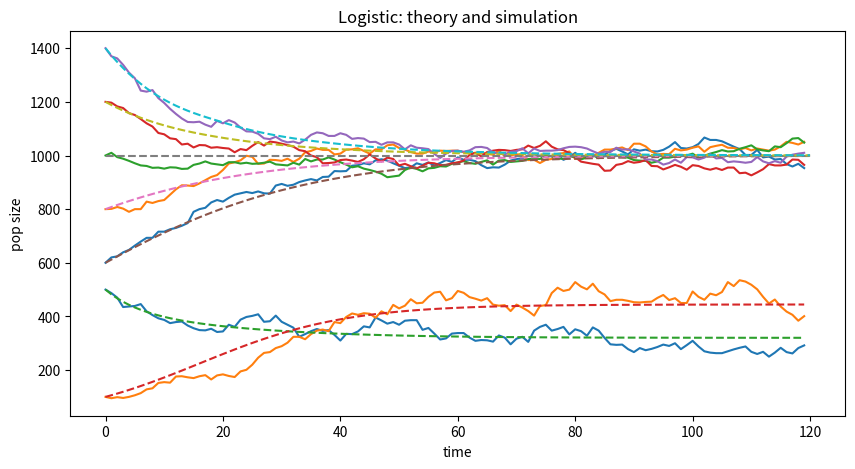
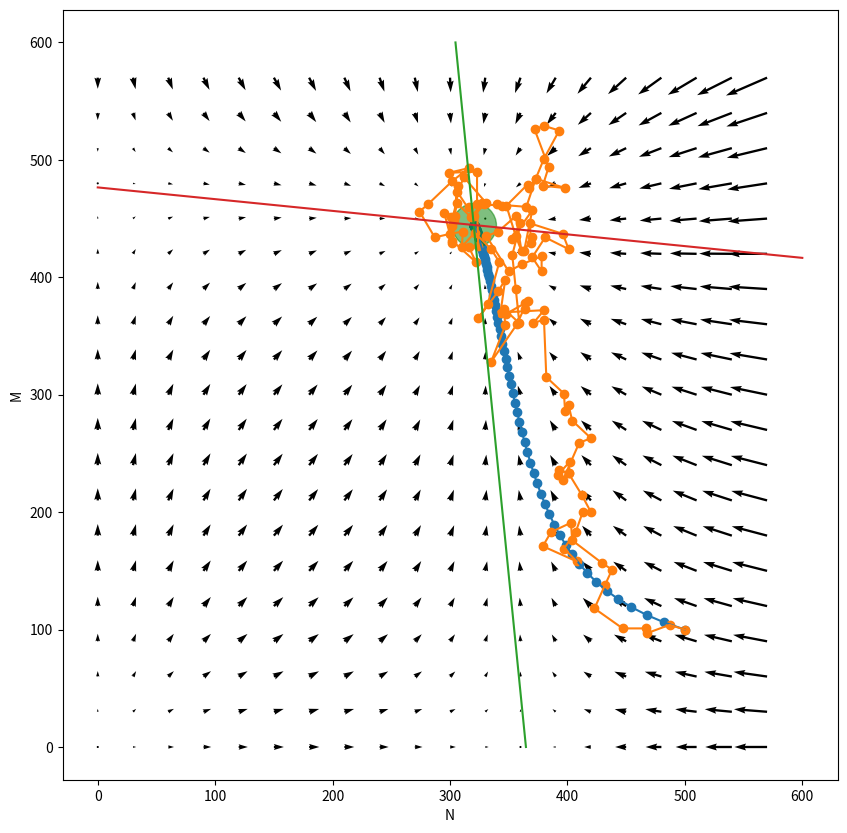
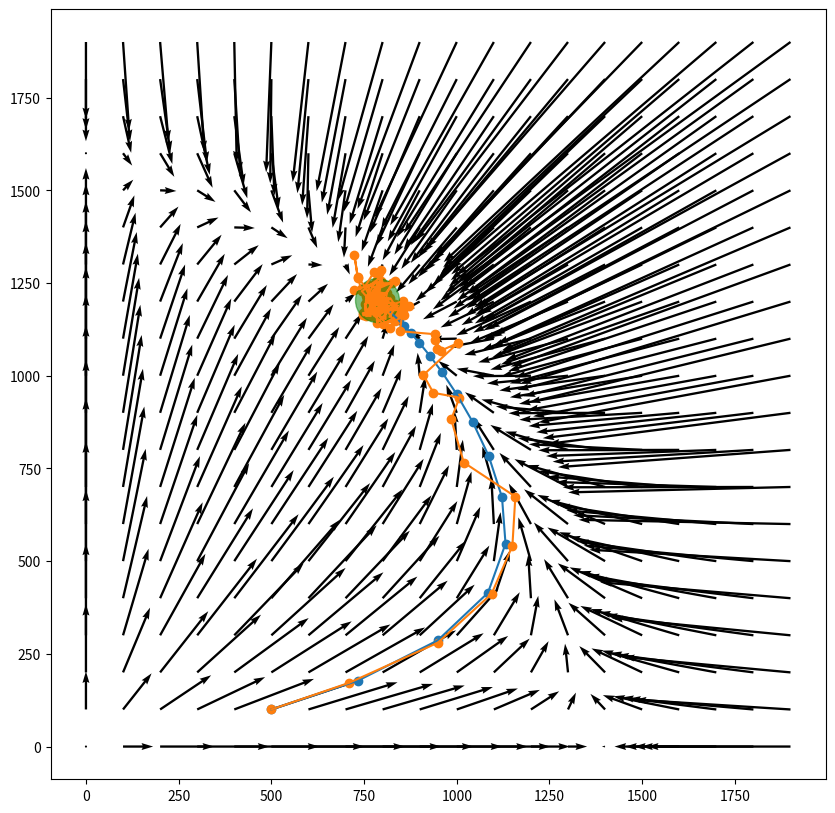
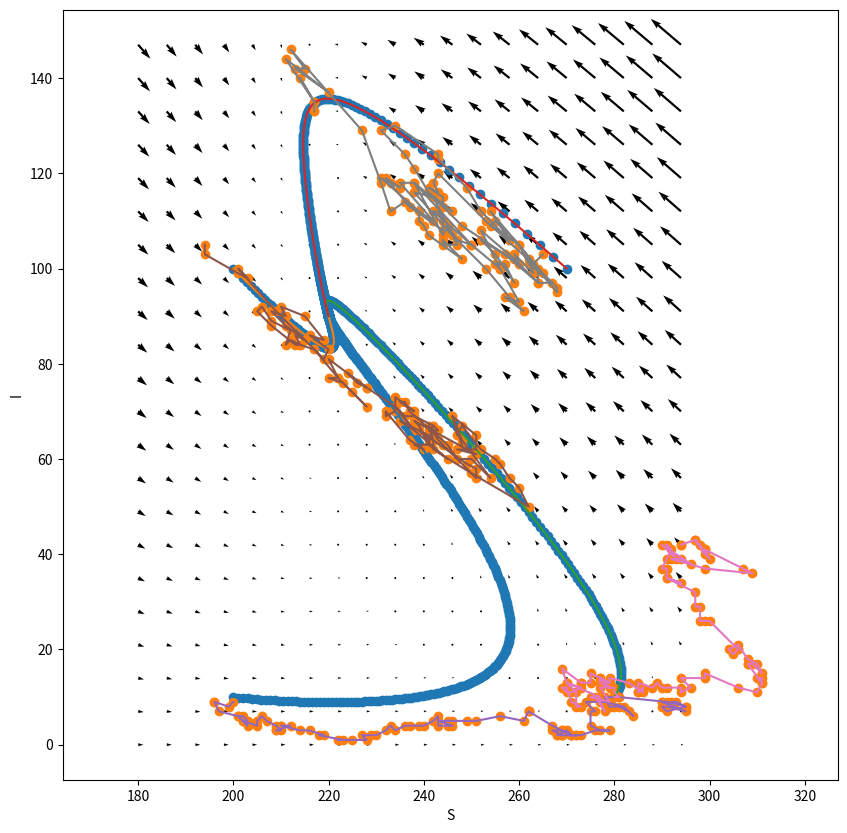

Recreate these plots in Python, in order.
# setup
import numpy as np
import matplotlib
import matplotlib.pyplot as plt
import scipy
import scipy.integrate

# setup: has to be in a separate cell for some reason
plt.rcParams['figure.figsize'] = [10, 5]

# from last time
def run_sim(N0, gen_fn, ngens, dtype='int', **kwargs):
    N = np.empty((ngens, len(N0)), dtype=dtype)
    N[0, :] = N0
    for t in range(1, ngens):
        N[t, :] = gen_fn(N[t-1, :], **kwargs)
    return N

lam = 0.1
mu = 1 - 0.95
K = 2000
def logistic_eqn(t, y):
    return y * (lam - mu - lam * y / K)
    
y0 = np.array([0.6, 0.8, 1.0, 1.2, 1.4]) * K / 2
logistic_solns = scipy.integrate.solve_ivp(
                      fun = logistic_eqn, 
                      t_span = (0.0, 120.0),
                      y0 = y0,
                      t_eval=range(121))

def logistic_gen(N, lam, mu, K):
    return (np.random.poisson(lam * N * np.fmax(0.0, 1 - N / K), len(N)) 
            + np.random.binomial(N, 1 - mu, len(N)))


N = run_sim(y0, 
            gen_fn=logistic_gen, ngens=120, 
            lam=lam, mu=mu, K=K)

plt.plot(N)
plt.plot(logistic_solns.y.T, linestyle='--')
plt.xlabel("time")
plt.ylabel("pop size")
plt.title("Logistic: theory and simulation")
plt.show()

def logistic_step(N, lam, mu, K):
    return N + (lam - mu) * N * (1 - lam * N / (K * (lam - mu)))

def run_sim_2d(N0, M0, gen_fn, ngens, dtype='int', **kwargs):
    assert(len(N0) == len(M0))
    N = np.empty((ngens, len(N0)), dtype=dtype)
    N[0, :] = N0
    M = np.empty((ngens, len(M0)), dtype=dtype)
    M[0, :] = M0
    for t in range(1, ngens):
        N[t, :], M[t, :] = gen_fn(N[t-1, :], M[t-1, :], **kwargs)
    return N, M


def lv_eqn(N, M, lam, p, K, a):
    next_N = N + p[0] * N * (lam[0] * np.exp(-(N + a[0] * M)/K[0]) - 1)
    next_M = M + p[1] * M * (lam[1] * np.exp(-(M + a[1] * N)/K[1]) - 1)
    return next_N, next_M

def lv_gen(N, M, lam, p, K, a):
    assert(len(M) == len(N))
    N_dies = np.random.binomial(N, p[0])
    M_dies = np.random.binomial(M, p[1])
    N_repro = np.random.poisson(N_dies * lam[0] * np.exp(-((N + a[0]*M)/K[0])))
    M_repro = np.random.poisson(M_dies * lam[1] * np.exp(-((M + a[1]*N)/K[1])))
    next_N = N - N_dies + N_repro
    next_M = M - M_dies + M_repro
    return next_N, next_M

# we'll use **kwargs to avoid re-typing these over and over
lv_args = {
        'lam' : [1.2, 1.1],    # fecundity
        'p' : [0.5, 0.9],      # survival prob
        'K' : [2000, 5000],      # carrying capacity
        'a' : [0.1, 0.1]  # encounter rate
    }

# random simulation
N, M = run_sim_2d([500], [100], lv_gen, 120, dtype='int',
                    **lv_args)
# deterministic
tN, tM = run_sim_2d([500], [100], lv_eqn, 120, dtype='float',
                    **lv_args)

plt.plot(np.column_stack([N, M]))
plt.plot(np.column_stack([tN, tM]), linestyle="--")
plt.show()

def lv_equil(lam, p, K, a):
    return np.array([K[0] * np.log(lam[0]) - a[0] * K[1] * np.log(lam[1]),
                     K[1] * np.log(lam[1]) - a[1] * K[0] * np.log(lam[0])]) / (1 - a[0] * a[1])


equil = lv_equil(**lv_args)
print("equilibrium:", equil)

def phase_plot(genfn, xlim, ylim, nx, ny, **kwargs):
    xstep = int((xlim[1] - xlim[0]) / nx)
    ystep = int((ylim[1] - ylim[0]) / ny)
    X, Y = np.meshgrid(range(xlim[0], xlim[1], xstep), range(ylim[0], ylim[1], ystep))
    X.shape = Y.shape = (np.prod(X.shape),)
    U, V = genfn(X, Y, **kwargs)
    fig = plt.figure()
    ax = fig.add_subplot(111)
    ax.quiver(X, Y, U-X, V-Y, angles='xy', scale_units='xy', scale=1)
    return fig

tN, tM = run_sim_2d([500], [100], lv_eqn, 120, dtype='float',
                    **lv_args)

plt.rcParams['figure.figsize'] = [10, 10]
fig = phase_plot(lv_eqn, xlim=[0, 600], ylim=[0, 600], nx=20, ny=20,
                 **lv_args)
ax = fig.gca()
ax.plot(tN, tM)
ax.scatter(tN, tM)
ax.scatter(equil[0], equil[1], s=1000, c='g', alpha=0.5)
ax.axis('equal')
plt.xlabel("N")
plt.ylabel("M")

# random simulation
N, M = run_sim_2d([500], [100], lv_gen, 120, dtype='int',
                    **lv_args)
ax.plot(N, M)
ax.scatter(N, M)
fig

xx = np.array([0.0, 600])
ax.plot(lv_args['K'][0] * np.log(lv_args['lam'][0]) - xx * lv_args['a'][0], xx)
ax.plot(xx, lv_args['K'][1] * np.log(lv_args['lam'][1]) - xx * lv_args['a'][1])
fig

lv_args = {
        'lam' : [2.0, 2.9],    # fecundity
        'p' : [0.9, 0.6],      # survival prob
        'K' : [2000, 1500],    # carrying capacity
        'a' : [0.5, 0.5]       # encounter rate
    }

# random simulation
N, M = run_sim_2d([500], [100], lv_gen, 120, dtype='int',
                    **lv_args)

# deterministic
tN, tM = run_sim_2d([500], [100], lv_eqn, 120, dtype='float',
                    **lv_args)
equil = np.fmin(2000, np.fmax(0.0, lv_equil(**lv_args)))

fig = phase_plot(lv_eqn, xlim=[0, 2000], ylim=[0, 2000], nx=20, ny=20,
                 **lv_args)
ax = fig.gca()
ax.plot(tN, tM)
ax.scatter(tN, tM)
ax.plot(N, M)
ax.scatter(N, M)
ax.scatter(equil[0], equil[1], s=1000, c='g', alpha=0.5)
ax.axis('equal')

def SI_eqn(N, M, dt, lam, c, a, rho, mu, delta):
    next_N = N +  dt * (lam - mu * N - a * c * N * M + rho * M)
    next_M = M + dt * (a * c * N * M - delta * M - rho * M)
    return next_N, next_M

SI_args = {'dt' : 0.5, 'lam' : 4, 'c' : 0.01, 'a' : 0.1, 'rho' : 0.2, 'mu' : 0.01, 'delta' : 0.02}

tN, tM = run_sim_2d([200, 200, 280, 270], [10, 100, 10, 100], SI_eqn, 1000, dtype='float',
               **SI_args)

plt.rcParams['figure.figsize'] = [10, 10]
fig = phase_plot(SI_eqn, xlim=[180, 300], ylim=[0, 150], nx=20, ny=20,
                 **SI_args)
ax = fig.gca()
ax.plot(tN, tM)
ax.scatter(tN, tM)
ax.axis('equal')
plt.xlabel("S")
plt.ylabel("I")

def SI_gen(S, I, dt, lam, c, a, rho, mu, delta):
    # rescale rates by dy
    lam *= dt
    c *= dt
    rho *= dt
    mu *= dt
    delta *= dt
    nsims = len(S)
    assert(nsims == len(I))
    # birth
    S += np.random.poisson(lam)
    # deaths
    S -= np.random.binomial(S, mu, nsims)
    I -= np.random.binomial(I, delta, nsims)
    # infections
    for k in range(nsims):
        infective_encouters = np.random.binomial(I[k], a*c, S[k])
        new_infections = sum(infective_encouters > 0)
        S[k] -= new_infections
        I[k] += new_infections
    # recovery
    recoveries = np.random.binomial(I, rho, nsims)
    I -= recoveries
    S += recoveries
    return S, I

N, M = run_sim_2d([200, 200, 280, 270], 
                  [10, 100, 10, 100], 
                  SI_gen, 100, dtype='int',
               **SI_args)
ax.plot(N, M)
ax.scatter(N, M)
fig